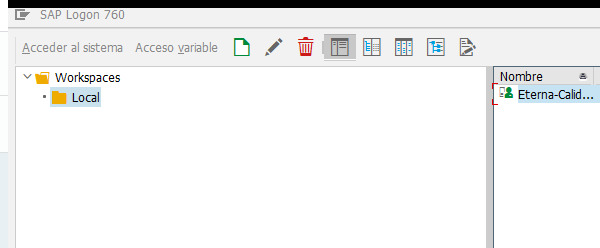
Task: Robotic Enterprise Framework
Workflow: SAPOPEN

Step 1 [else]: Private: Open application 'saplogon.exe SAP' on the dialog in window 'SAP Logon 760' (saplogon.exe)
